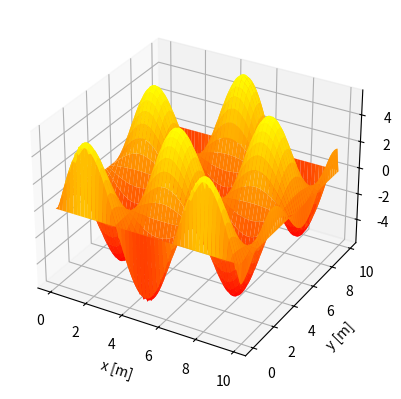

This chart was generated by the following Python code:
import numpy as np
import matplotlib.pyplot as plt

e0=8.854187817

#raspodjela naboja
def sigma(x, y):
    s=(10**4)*np.sin(x)*np.cos(y)/e0
    #s=x**2-y**2
    #s=y**2*np.sqrt(np.sin(x)**2)
    return s

#jacobijeva metoda
def jacobi(ut0, y0, Dy, M, x0, Dx, N):
    maxI=100000
    dx=Dx
    dy=Dy

    yspace=[]
    xspace=[]
    uxt=[[]]

    #rubni uvjeti i aproksimacija
    i=0
    while i < N:
        uxt[0].append(ut0(x0+i*dx))
        xspace.append(x0+i*dx)
        i+=1
    
    j=0
    while j < M:
        yspace.append(y0+j*dy)
        j+=1

    j=1
    while j < M:
        u=[0]
        i=1
        while i < N-1:
            u.append(0)
            i+=1
        u.append(0)
        uxt.append(u)
        j+=1
    
    #iteracija
    Iter=0
    diff=1.0
    while Iter <= maxI and diff > 0.000001:
        Utemp=uxt
        diff=0.
        j=1
        while j < M-1:
            i=1
            while i < N-1:
                uxt[j][i]=0.25*(Utemp[j+1][i]+Utemp[j-1][i]+Utemp[j][i+1]+Utemp[j][i-1])+(dx**2/4)*sigma(x0+i*dx, y0+j*dy)
                diff+= np.abs(Utemp[j][i]-uxt[j][i])
                i+=1
            j+=1

        Iter+=1
        diff=diff/(N*M)



    return yspace, xspace, uxt


def U0(x):
    rho=0
    return rho

E=jacobi(U0, 0, 0.1, 100, 0, 0.1, 100)
Y=E[0]
X=E[1]
U=E[2]

i=0
X, Y = np.meshgrid(X, Y)
U=np.array([np.array(Ui) for Ui in U], dtype=object)

fig = plt.figure()
ax=plt.axes(projection="3d", xlabel= 'x [m]', ylabel='y [m]', zlabel='U [V]')
ax.plot_surface(X, Y, U, cmap='autumn')

plt.show()
